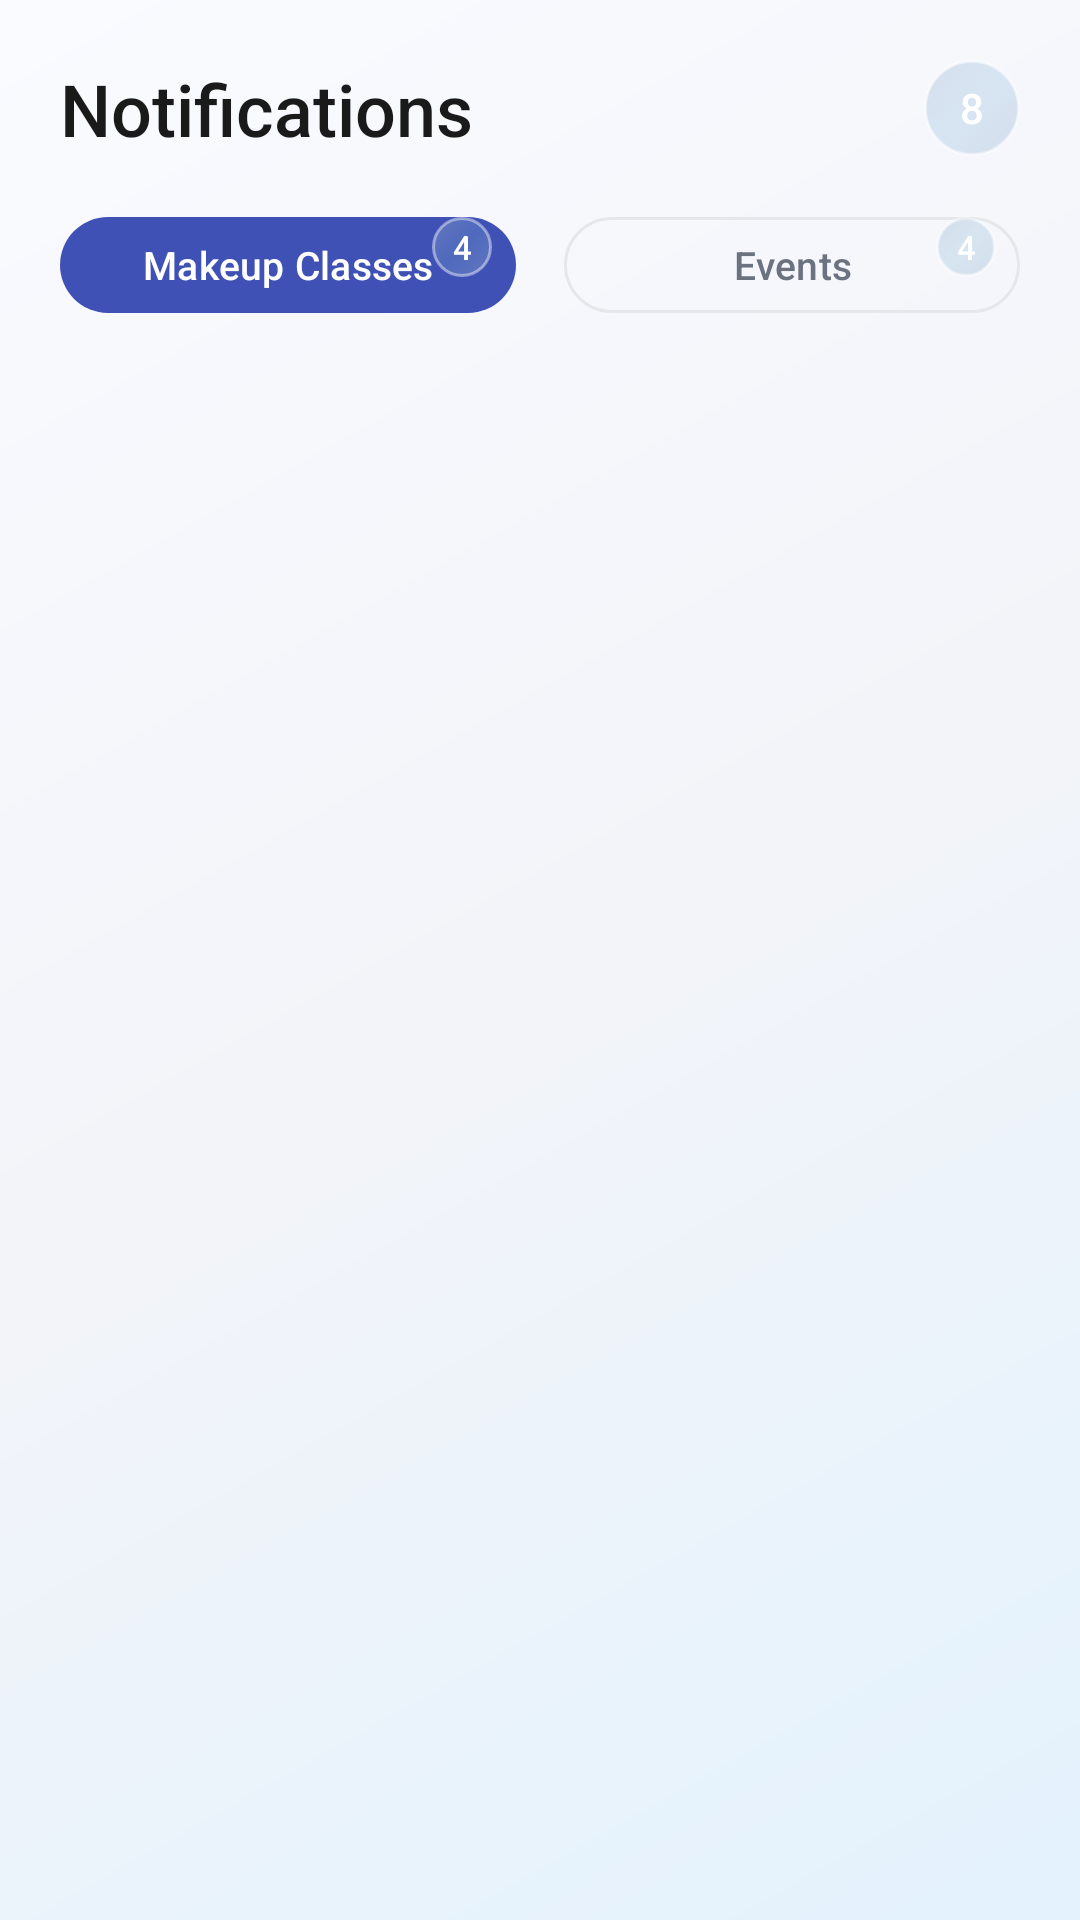

The Android layout XML behind this screen, and the referenced resources:
<!-- AndroidManifest.xml: application theme Theme.Slotify -->
<!-- res/layout/fragment_notifications.xml -->
<?xml version="1.0" encoding="utf-8"?>
<androidx.constraintlayout.widget.ConstraintLayout
    xmlns:android="http://schemas.android.com/apk/res/android"
    xmlns:app="http://schemas.android.com/apk/res-auto"
    android:layout_width="match_parent"
    android:layout_height="match_parent"
    android:background="@drawable/light_gradient_bg">

    
    <LinearLayout
        android:id="@+id/header"
        android:layout_width="0dp"
        android:layout_height="wrap_content"
        android:orientation="vertical"
        android:padding="20dp"
        app:layout_constraintTop_toTopOf="parent"
        app:layout_constraintStart_toStartOf="parent"
        app:layout_constraintEnd_toEndOf="parent">

        <LinearLayout
            android:layout_width="match_parent"
            android:layout_height="wrap_content"
            android:orientation="horizontal"
            android:gravity="center_vertical">

            <TextView
                android:layout_width="0dp"
                android:layout_height="wrap_content"
                android:layout_weight="1"
                android:text="Notifications"
                android:textColor="@color/text_primary"
                android:textSize="24sp"
                android:fontFamily="sans-serif-medium"/>

            
            <TextView
                android:id="@+id/totalCountBadge"
                android:layout_width="32dp"
                android:layout_height="32dp"
                android:gravity="center"
                android:text="8"
                android:textColor="@color/text_on_primary"
                android:textSize="14sp"
                android:fontFamily="sans-serif-medium"
                android:background="@drawable/circle_bg"/>
        </LinearLayout>

        
        <LinearLayout
            android:layout_width="match_parent"
            android:layout_height="wrap_content"
            android:orientation="horizontal"
            android:layout_marginTop="16dp">

            <FrameLayout
                android:layout_width="0dp"
                android:layout_height="wrap_content"
                android:layout_weight="1"
                android:layout_marginEnd="8dp">

                <com.google.android.material.button.MaterialButton
                    android:id="@+id/btnMakeupClasses"
                    android:layout_width="match_parent"
                    android:layout_height="40dp"
                    android:text="Makeup Classes"
                    android:textSize="13sp"
                    android:textAllCaps="false"
                    android:fontFamily="sans-serif-medium"
                    app:backgroundTint="@color/subject_blue_primary"
                    app:cornerRadius="20dp"/>

                <TextView
                    android:id="@+id/makeupCountBadge"
                    android:layout_width="20dp"
                    android:layout_height="20dp"
                    android:layout_gravity="end"
                    android:layout_marginTop="4dp"
                    android:layout_marginEnd="8dp"
                    android:gravity="center"
                    android:text="4"
                    android:textColor="@color/text_on_primary"
                    android:textSize="11sp"
                    android:fontFamily="sans-serif-medium"
                    android:background="@drawable/circle_bg"/>
            </FrameLayout>

            <FrameLayout
                android:layout_width="0dp"
                android:layout_height="wrap_content"
                android:layout_weight="1"
                android:layout_marginStart="8dp">

                <com.google.android.material.button.MaterialButton
                    android:id="@+id/btnEvents"
                    style="@style/Widget.Material3.Button.OutlinedButton"
                    android:layout_width="match_parent"
                    android:layout_height="40dp"
                    android:text="Events"
                    android:textSize="13sp"
                    android:textColor="@color/text_secondary"
                    android:textAllCaps="false"
                    android:fontFamily="sans-serif-medium"
                    app:strokeColor="@color/border"
                    app:strokeWidth="1dp"
                    app:cornerRadius="20dp"/>

                <TextView
                    android:id="@+id/eventsCountBadge"
                    android:layout_width="20dp"
                    android:layout_height="20dp"
                    android:layout_gravity="end"
                    android:layout_marginTop="4dp"
                    android:layout_marginEnd="8dp"
                    android:gravity="center"
                    android:text="4"
                    android:textColor="@color/text_on_dark"
                    android:textSize="11sp"
                    android:fontFamily="sans-serif-medium"
                    android:background="@drawable/circle_bg"/>
            </FrameLayout>
        </LinearLayout>
    </LinearLayout>

    
    <FrameLayout
        android:layout_width="0dp"
        android:layout_height="0dp"
        android:paddingStart="16dp"
        android:paddingEnd="16dp"
        android:paddingBottom="16dp"
        app:layout_constraintTop_toBottomOf="@id/header"
        app:layout_constraintBottom_toBottomOf="parent"
        app:layout_constraintStart_toStartOf="parent"
        app:layout_constraintEnd_toEndOf="parent">

        
        <androidx.recyclerview.widget.RecyclerView
            android:id="@+id/makeupRecycler"
            android:layout_width="match_parent"
            android:layout_height="match_parent"
            android:clipToPadding="false"
            android:visibility="visible"/>

        
        <androidx.recyclerview.widget.RecyclerView
            android:id="@+id/eventsRecycler"
            android:layout_width="match_parent"
            android:layout_height="match_parent"
            android:clipToPadding="false"
            android:visibility="gone"/>
    </FrameLayout>

</androidx.constraintlayout.widget.ConstraintLayout>
<!-- resources referenced by this layout -->
<resources>
  <color name="border">#E5E7EB</color>
  <color name="subject_blue_primary">#3F51B5</color>
  <color name="text_on_dark">#FFFFFF</color>
  <color name="text_on_primary">#FFFFFF</color>
  <color name="text_primary">#1A1A1A</color>
  <color name="text_secondary">#6B7280</color>
  <!-- drawable circle_bg (drawable) -->
  <?xml version="1.0" encoding="utf-8"?>
  <shape xmlns:android="http://schemas.android.com/apk/res/android"
      android:shape="oval">
      <gradient
          android:startColor="#609CB4D0"
          android:centerColor="#407BAFD4"
          android:endColor="#609CB4D0"
          android:angle="135" />
      <stroke
          android:width="1dp"
          android:color="#70FFFFFF" />
  </shape>
  <!-- drawable light_gradient_bg (drawable) -->
  <?xml version="1.0" encoding="utf-8"?>
  <shape xmlns:android="http://schemas.android.com/apk/res/android">
      <gradient
          android:angle="135"
          android:startColor="#E3F2FD"
          android:centerColor="#F3F4F9"
          android:endColor="#FAFBFF"
          android:type="linear" />
  </shape>
  <style name="Theme.Slotify" parent="Theme.Material3.Light.NoActionBar">
          
          <item name="android:windowBackground">@android:color/white</item>
  
  
      </style>
</resources>
